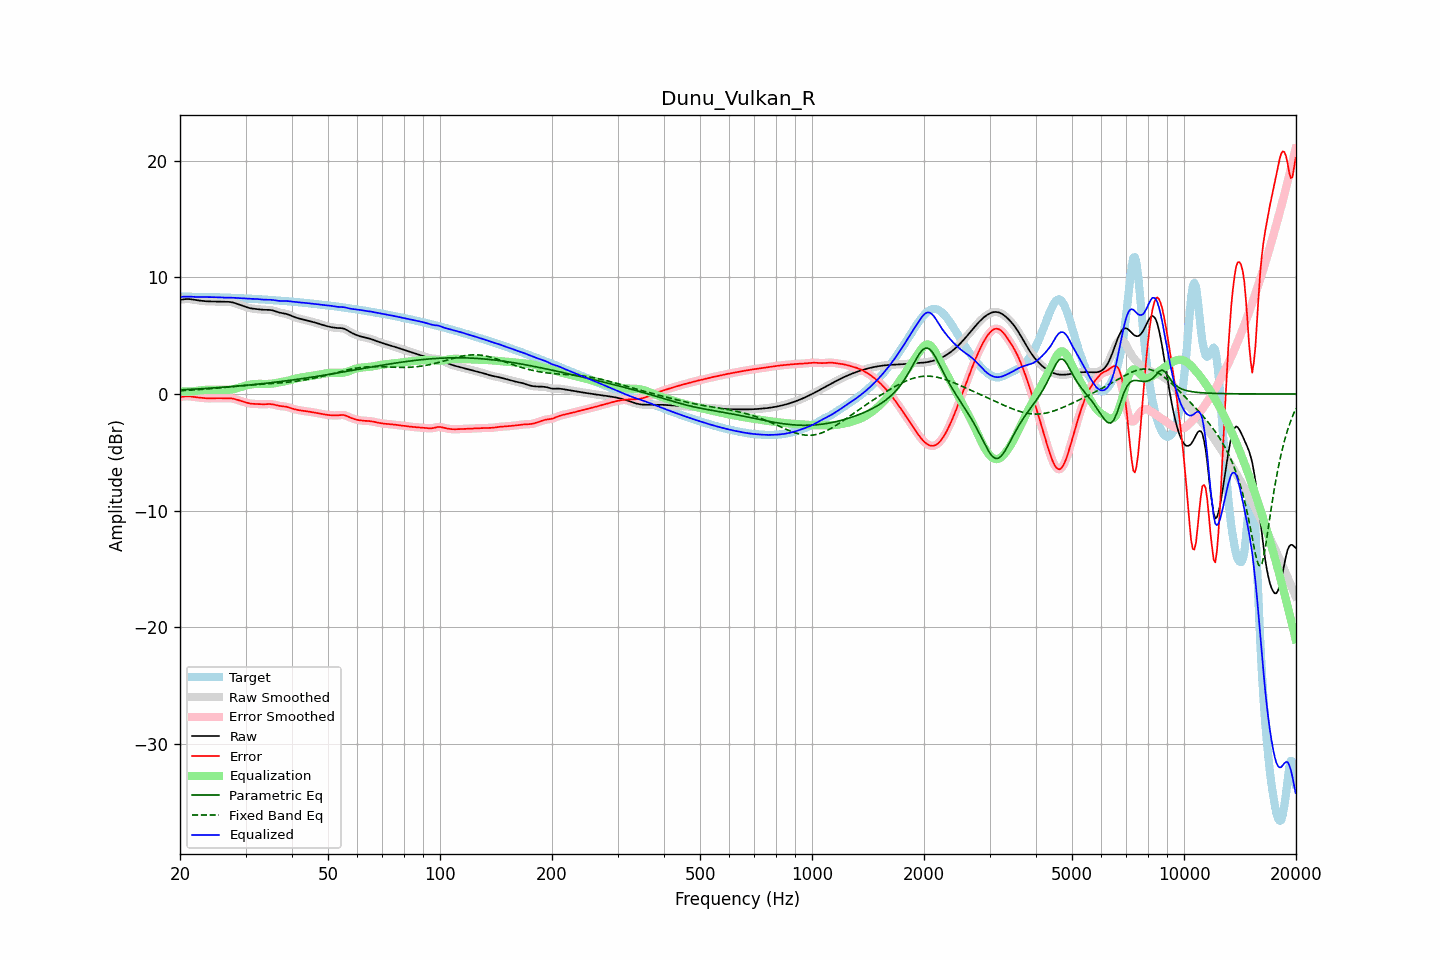

Values plotted in this chart, from the file beside it:
frequency, raw, error, smoothed, error_smoothed, equalization, parametric_eq, fixed_band_eq, equalized_raw, equalized_smoothed, target
20.00, 8.09, -0.26, 8.08, -0.26, 0.25, 0.35, 0.28, 8.33, 8.33, 8.34
20.20, 8.11, -0.24, 8.11, -0.24, 0.23, 0.36, 0.29, 8.34, 8.34, 8.35
20.40, 8.12, -0.22, 8.13, -0.22, 0.22, 0.37, 0.29, 8.34, 8.35, 8.35
20.61, 8.14, -0.20, 8.14, -0.21, 0.21, 0.38, 0.30, 8.36, 8.36, 8.35
20.81, 8.15, -0.20, 8.15, -0.20, 0.21, 0.38, 0.31, 8.36, 8.36, 8.35
21.02, 8.15, -0.19, 8.15, -0.19, 0.21, 0.39, 0.32, 8.36, 8.36, 8.35
21.23, 8.14, -0.20, 8.14, -0.20, 0.21, 0.40, 0.33, 8.36, 8.35, 8.34
21.44, 8.13, -0.22, 8.12, -0.22, 0.22, 0.40, 0.33, 8.35, 8.34, 8.34
21.66, 8.10, -0.24, 8.10, -0.24, 0.23, 0.41, 0.34, 8.34, 8.34, 8.34
21.87, 8.08, -0.26, 8.08, -0.26, 0.25, 0.42, 0.35, 8.33, 8.33, 8.34
22.09, 8.06, -0.28, 8.06, -0.28, 0.27, 0.43, 0.36, 8.33, 8.33, 8.34
22.31, 8.04, -0.29, 8.04, -0.29, 0.29, 0.44, 0.37, 8.33, 8.33, 8.33
22.54, 8.02, -0.31, 8.02, -0.31, 0.31, 0.44, 0.38, 8.33, 8.33, 8.33
22.76, 8.00, -0.32, 8.00, -0.32, 0.32, 0.45, 0.39, 8.33, 8.33, 8.33
22.99, 7.99, -0.34, 7.99, -0.34, 0.34, 0.46, 0.40, 8.33, 8.33, 8.33
23.22, 7.97, -0.35, 7.97, -0.35, 0.35, 0.47, 0.41, 8.32, 8.32, 8.32
23.45, 7.96, -0.36, 7.96, -0.36, 0.36, 0.48, 0.42, 8.32, 8.32, 8.32
23.69, 7.95, -0.37, 7.95, -0.37, 0.36, 0.49, 0.43, 8.32, 8.32, 8.32
23.92, 7.95, -0.37, 7.95, -0.37, 0.37, 0.50, 0.45, 8.31, 8.31, 8.32
24.16, 7.94, -0.37, 7.94, -0.37, 0.37, 0.50, 0.46, 8.31, 8.31, 8.32
24.40, 7.94, -0.37, 7.94, -0.37, 0.37, 0.51, 0.47, 8.31, 8.31, 8.31
24.65, 7.94, -0.36, 7.94, -0.36, 0.37, 0.52, 0.48, 8.31, 8.31, 8.31
24.89, 7.94, -0.36, 7.94, -0.36, 0.37, 0.53, 0.49, 8.31, 8.31, 8.30
25.14, 7.94, -0.36, 7.94, -0.36, 0.36, 0.54, 0.51, 8.30, 8.30, 8.30
25.39, 7.93, -0.36, 7.93, -0.36, 0.36, 0.55, 0.52, 8.30, 8.30, 8.29
25.65, 7.93, -0.36, 7.93, -0.36, 0.36, 0.56, 0.53, 8.29, 8.29, 8.29
25.91, 7.92, -0.36, 7.92, -0.36, 0.36, 0.57, 0.54, 8.28, 8.28, 8.28
26.16, 7.92, -0.37, 7.92, -0.36, 0.36, 0.58, 0.56, 8.27, 8.27, 8.28
26.43, 7.91, -0.36, 7.91, -0.36, 0.35, 0.59, 0.57, 8.27, 8.27, 8.28
26.69, 7.91, -0.36, 7.91, -0.36, 0.36, 0.60, 0.58, 8.27, 8.27, 8.27
26.96, 7.91, -0.36, 7.91, -0.36, 0.36, 0.61, 0.60, 8.27, 8.27, 8.27
27.23, 7.90, -0.36, 7.90, -0.36, 0.37, 0.63, 0.61, 8.27, 8.27, 8.26
27.50, 7.88, -0.37, 7.88, -0.37, 0.39, 0.64, 0.62, 8.27, 8.27, 8.25
27.77, 7.85, -0.40, 7.85, -0.40, 0.41, 0.65, 0.64, 8.26, 8.26, 8.25
28.05, 7.81, -0.43, 7.81, -0.43, 0.44, 0.66, 0.65, 8.25, 8.25, 8.24
28.33, 7.76, -0.47, 7.76, -0.47, 0.47, 0.67, 0.66, 8.24, 8.24, 8.23
28.62, 7.71, -0.52, 7.71, -0.52, 0.51, 0.68, 0.68, 8.23, 8.23, 8.23
28.90, 7.66, -0.56, 7.66, -0.56, 0.56, 0.70, 0.69, 8.22, 8.22, 8.22
29.19, 7.61, -0.61, 7.61, -0.61, 0.60, 0.71, 0.70, 8.22, 8.22, 8.22
29.48, 7.56, -0.65, 7.56, -0.65, 0.65, 0.72, 0.71, 8.21, 8.21, 8.21
29.78, 7.51, -0.69, 7.51, -0.69, 0.69, 0.73, 0.73, 8.21, 8.20, 8.20
30.08, 7.47, -0.73, 7.46, -0.73, 0.73, 0.75, 0.74, 8.20, 8.20, 8.20
30.38, 7.42, -0.77, 7.42, -0.77, 0.76, 0.76, 0.75, 8.19, 8.19, 8.19
30.68, 7.38, -0.80, 7.38, -0.80, 0.79, 0.77, 0.76, 8.17, 8.18, 8.18
30.99, 7.35, -0.82, 7.35, -0.82, 0.82, 0.79, 0.77, 8.17, 8.17, 8.18
31.30, 7.33, -0.84, 7.33, -0.84, 0.83, 0.80, 0.78, 8.16, 8.16, 8.17
31.61, 7.31, -0.85, 7.31, -0.85, 0.85, 0.81, 0.79, 8.16, 8.16, 8.16
31.93, 7.30, -0.85, 7.30, -0.86, 0.86, 0.83, 0.80, 8.16, 8.16, 8.15
32.24, 7.28, -0.86, 7.28, -0.86, 0.87, 0.84, 0.81, 8.15, 8.15, 8.14
32.57, 7.27, -0.87, 7.27, -0.87, 0.87, 0.86, 0.82, 8.14, 8.14, 8.14
32.89, 7.25, -0.87, 7.25, -0.87, 0.87, 0.87, 0.83, 8.12, 8.12, 8.13
33.22, 7.24, -0.88, 7.24, -0.88, 0.87, 0.89, 0.84, 8.11, 8.11, 8.12
33.55, 7.23, -0.88, 7.23, -0.88, 0.87, 0.90, 0.85, 8.10, 8.10, 8.11
33.89, 7.23, -0.87, 7.23, -0.87, 0.87, 0.92, 0.86, 8.09, 8.09, 8.10
34.23, 7.22, -0.87, 7.23, -0.87, 0.87, 0.93, 0.87, 8.09, 8.09, 8.09
34.57, 7.22, -0.86, 7.22, -0.86, 0.87, 0.95, 0.88, 8.09, 8.09, 8.08
34.92, 7.21, -0.86, 7.21, -0.86, 0.88, 0.96, 0.89, 8.09, 8.09, 8.07
35.27, 7.19, -0.87, 7.19, -0.87, 0.89, 0.98, 0.90, 8.08, 8.08, 8.06
35.62, 7.16, -0.90, 7.15, -0.90, 0.91, 0.99, 0.91, 8.06, 8.06, 8.05
35.97, 7.11, -0.93, 7.11, -0.93, 0.93, 1.01, 0.92, 8.04, 8.04, 8.04
... 635 more rows
